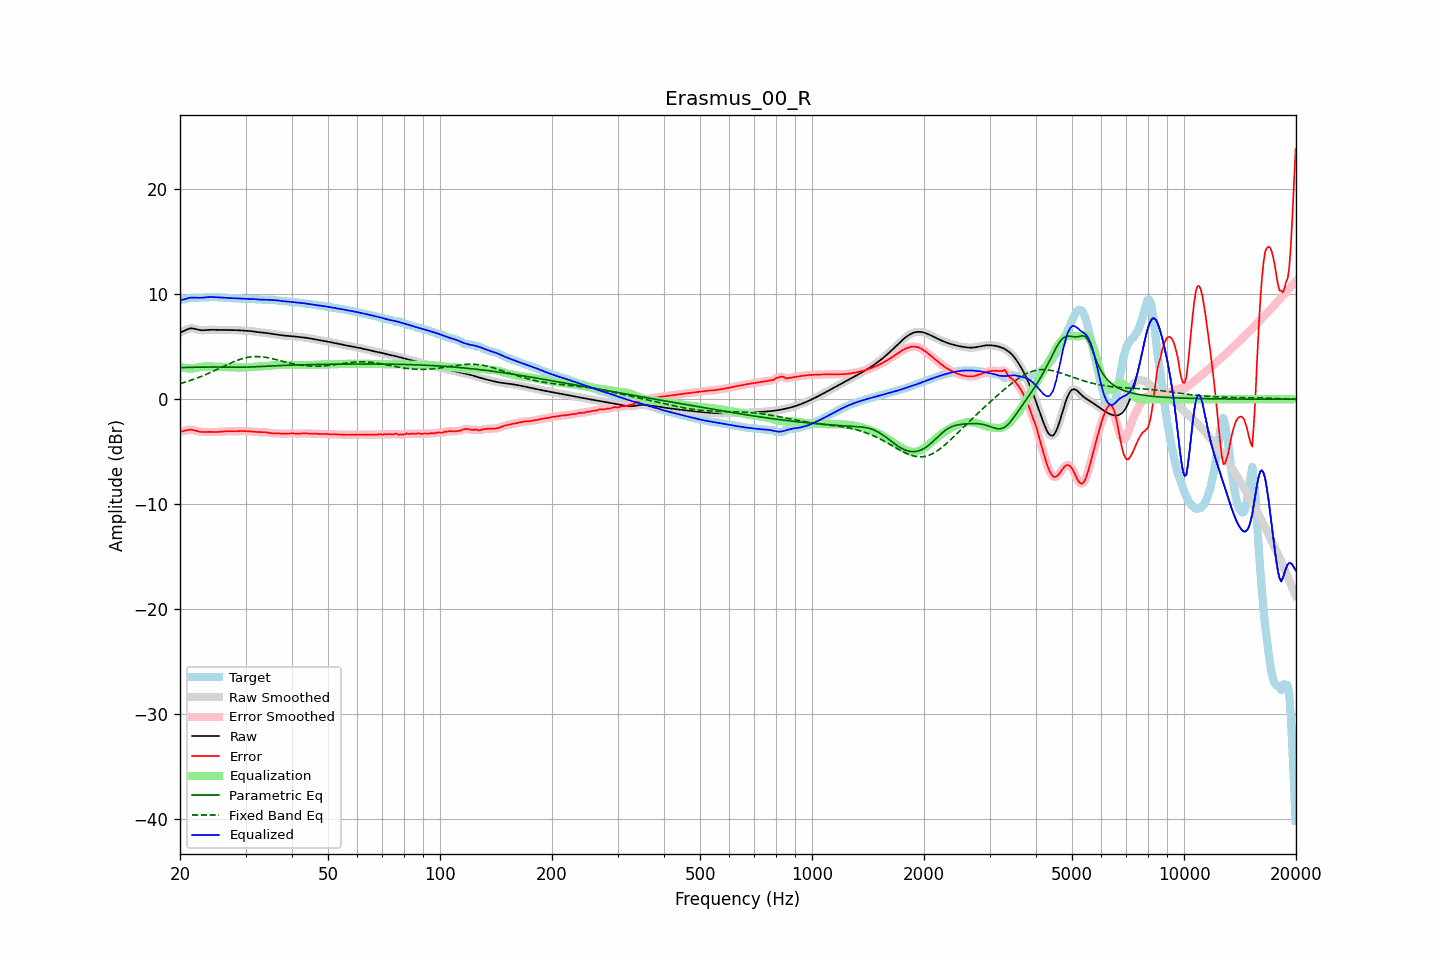

Data behind this chart, as committed beside it:
frequency, raw, error, smoothed, error_smoothed, equalization, parametric_eq, fixed_band_eq, equalized_raw, equalized_smoothed, target
20.00, 6.36, -3.09, 6.35, -3.10, 3.10, 3.01, 1.49, 9.47, 9.46, 9.46
20.20, 6.41, -3.07, 6.42, -3.06, 3.05, 3.02, 1.53, 9.46, 9.47, 9.48
20.40, 6.47, -3.03, 6.49, -3.02, 3.01, 3.02, 1.58, 9.48, 9.50, 9.51
20.61, 6.55, -2.99, 6.55, -2.99, 2.98, 3.03, 1.62, 9.53, 9.53, 9.54
20.81, 6.63, -2.95, 6.63, -2.95, 2.95, 3.03, 1.67, 9.58, 9.58, 9.57
21.02, 6.69, -2.91, 6.69, -2.91, 2.93, 3.03, 1.72, 9.62, 9.62, 9.60
21.23, 6.74, -2.89, 6.73, -2.90, 2.93, 3.04, 1.77, 9.66, 9.66, 9.63
21.44, 6.75, -2.90, 6.75, -2.90, 2.93, 3.04, 1.82, 9.68, 9.67, 9.65
21.66, 6.74, -2.93, 6.74, -2.92, 2.94, 3.05, 1.87, 9.68, 9.68, 9.66
21.87, 6.71, -2.96, 6.71, -2.96, 2.96, 3.05, 1.93, 9.68, 9.68, 9.67
22.09, 6.67, -3.00, 6.67, -3.00, 3.00, 3.05, 1.98, 9.67, 9.67, 9.67
22.31, 6.63, -3.04, 6.63, -3.04, 3.03, 3.05, 2.04, 9.66, 9.66, 9.67
22.54, 6.60, -3.08, 6.60, -3.08, 3.06, 3.06, 2.10, 9.66, 9.66, 9.68
22.76, 6.58, -3.10, 6.58, -3.10, 3.08, 3.06, 2.16, 9.66, 9.66, 9.68
22.99, 6.57, -3.12, 6.57, -3.12, 3.10, 3.06, 2.22, 9.67, 9.67, 9.69
23.22, 6.58, -3.12, 6.58, -3.12, 3.11, 3.06, 2.29, 9.69, 9.69, 9.69
23.45, 6.59, -3.11, 6.59, -3.11, 3.12, 3.07, 2.35, 9.71, 9.71, 9.70
23.69, 6.60, -3.11, 6.60, -3.11, 3.12, 3.07, 2.42, 9.72, 9.72, 9.71
23.92, 6.61, -3.10, 6.61, -3.11, 3.12, 3.07, 2.49, 9.73, 9.73, 9.72
24.16, 6.62, -3.10, 6.62, -3.11, 3.12, 3.07, 2.56, 9.73, 9.73, 9.72
24.40, 6.62, -3.11, 6.62, -3.11, 3.11, 3.07, 2.63, 9.73, 9.73, 9.72
24.65, 6.61, -3.11, 6.61, -3.11, 3.11, 3.07, 2.70, 9.72, 9.72, 9.72
24.89, 6.61, -3.12, 6.61, -3.12, 3.11, 3.07, 2.77, 9.72, 9.72, 9.72
25.14, 6.60, -3.12, 6.60, -3.12, 3.11, 3.07, 2.84, 9.71, 9.71, 9.72
25.39, 6.60, -3.11, 6.60, -3.11, 3.10, 3.07, 2.91, 9.70, 9.70, 9.71
25.65, 6.60, -3.10, 6.60, -3.10, 3.09, 3.07, 2.99, 9.69, 9.69, 9.70
25.91, 6.60, -3.08, 6.60, -3.08, 3.08, 3.07, 3.06, 9.68, 9.68, 9.69
26.16, 6.60, -3.06, 6.60, -3.06, 3.07, 3.07, 3.13, 9.67, 9.67, 9.67
26.43, 6.60, -3.05, 6.60, -3.05, 3.06, 3.07, 3.20, 9.66, 9.66, 9.65
26.69, 6.60, -3.04, 6.60, -3.04, 3.05, 3.06, 3.28, 9.65, 9.65, 9.64
26.96, 6.60, -3.03, 6.60, -3.04, 3.04, 3.06, 3.35, 9.64, 9.64, 9.63
27.23, 6.59, -3.03, 6.59, -3.04, 3.04, 3.06, 3.42, 9.63, 9.63, 9.63
27.50, 6.59, -3.04, 6.59, -3.04, 3.04, 3.06, 3.48, 9.63, 9.63, 9.63
27.77, 6.59, -3.04, 6.59, -3.04, 3.03, 3.06, 3.55, 9.62, 9.62, 9.63
28.05, 6.58, -3.04, 6.58, -3.04, 3.03, 3.06, 3.61, 9.62, 9.62, 9.63
28.33, 6.58, -3.04, 6.58, -3.04, 3.03, 3.06, 3.67, 9.61, 9.61, 9.62
28.62, 6.57, -3.03, 6.57, -3.03, 3.03, 3.06, 3.73, 9.60, 9.60, 9.60
28.90, 6.56, -3.03, 6.56, -3.03, 3.03, 3.06, 3.78, 9.59, 9.59, 9.59
29.19, 6.55, -3.02, 6.55, -3.02, 3.03, 3.06, 3.83, 9.58, 9.58, 9.58
29.48, 6.54, -3.02, 6.55, -3.02, 3.03, 3.06, 3.88, 9.57, 9.57, 9.57
29.78, 6.54, -3.03, 6.54, -3.03, 3.03, 3.06, 3.92, 9.57, 9.57, 9.56
30.08, 6.53, -3.03, 6.53, -3.03, 3.03, 3.06, 3.95, 9.56, 9.56, 9.56
30.38, 6.52, -3.04, 6.52, -3.04, 3.04, 3.07, 3.99, 9.56, 9.56, 9.56
30.68, 6.51, -3.05, 6.51, -3.05, 3.05, 3.07, 4.01, 9.56, 9.56, 9.56
30.99, 6.49, -3.06, 6.49, -3.06, 3.07, 3.07, 4.03, 9.56, 9.55, 9.55
31.30, 6.47, -3.07, 6.47, -3.08, 3.08, 3.08, 4.05, 9.55, 9.55, 9.54
31.61, 6.44, -3.09, 6.44, -3.09, 3.09, 3.09, 4.06, 9.53, 9.53, 9.53
31.93, 6.42, -3.10, 6.42, -3.10, 3.10, 3.09, 4.07, 9.52, 9.52, 9.52
32.24, 6.40, -3.12, 6.40, -3.12, 3.11, 3.10, 4.07, 9.51, 9.51, 9.52
32.57, 6.38, -3.13, 6.38, -3.12, 3.11, 3.11, 4.06, 9.49, 9.50, 9.51
32.89, 6.37, -3.13, 6.37, -3.13, 3.12, 3.12, 4.05, 9.49, 9.49, 9.50
33.22, 6.36, -3.13, 6.36, -3.13, 3.13, 3.12, 4.04, 9.49, 9.49, 9.48
33.55, 6.34, -3.13, 6.34, -3.13, 3.14, 3.13, 4.02, 9.48, 9.48, 9.47
33.89, 6.33, -3.14, 6.32, -3.14, 3.16, 3.14, 4.00, 9.48, 9.48, 9.46
34.23, 6.30, -3.16, 6.30, -3.16, 3.17, 3.15, 3.97, 9.48, 9.48, 9.46
34.57, 6.28, -3.18, 6.28, -3.19, 3.19, 3.16, 3.94, 9.47, 9.47, 9.47
34.92, 6.26, -3.22, 6.26, -3.21, 3.20, 3.16, 3.91, 9.46, 9.46, 9.47
35.27, 6.23, -3.24, 6.23, -3.23, 3.22, 3.17, 3.88, 9.45, 9.45, 9.47
35.62, 6.21, -3.25, 6.21, -3.25, 3.23, 3.18, 3.84, 9.44, 9.44, 9.46
35.97, 6.19, -3.25, 6.19, -3.25, 3.25, 3.19, 3.81, 9.44, 9.43, 9.44
... 635 more rows
